Labelled photos from "splits", an image-classification folder in Varshapandey-8757/Kidney_stone_Detection_system. The possible labels are: normal, stone.

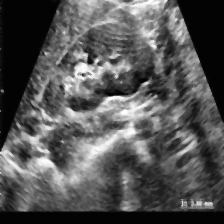
Label: stone

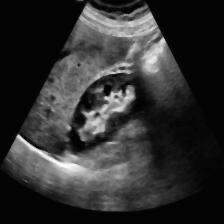
Label: normal

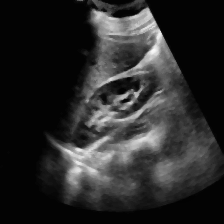
Label: normal

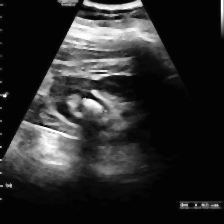
Label: stone

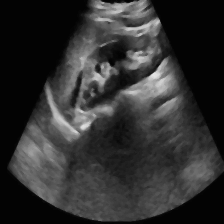
Label: normal

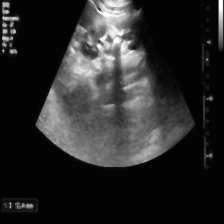
Label: stone
